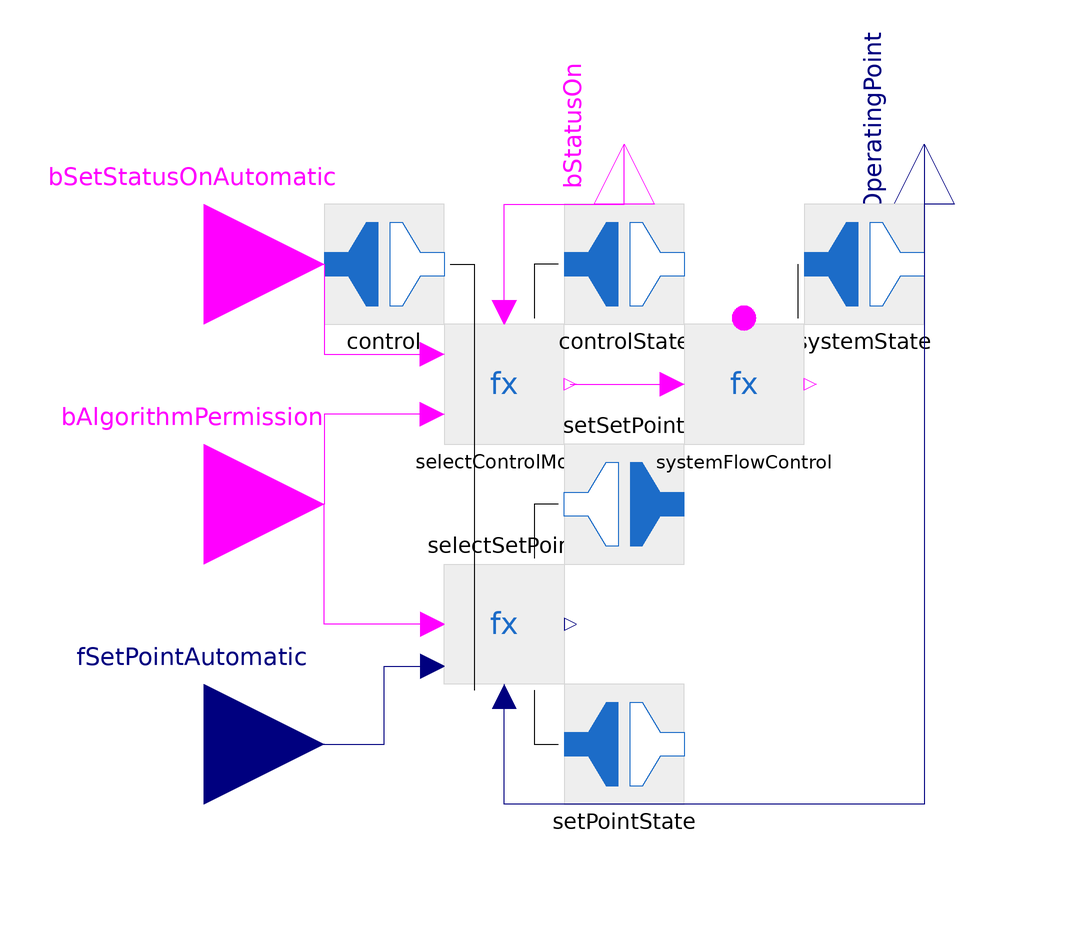

This picture is the connection diagram that the Modelica source below describes through its graphical annotations.

partial model SystemContinuous
  extends ThermalSystemsControlLib.BaseClasses.AutomationBaseClasses.ActuatorContinuous;
  Interfaces.systemState_FMUConnector systemState annotation (Placement(transformation(
        extent={{-10,-10},{10,10}},
        rotation=0,
        origin={-10,90})));
  Methods.SystemFlowControl systemFlowControl annotation (Placement(transformation(extent={{-40,60},{-20,80}})));
equation
  connect(systemFlowControl.systemState, systemState.systemState1) annotation (Line(points={{-21,81},{-21,90},{-21,90}}, color={0,0,0}));
  connect(selectControlMode.bSetStatusOn, systemFlowControl.bSetStatusOn) annotation (Line(points={{-59,70},{-42,70}}, color={255,0,255}));
  annotation (Icon(coordinateSystem(preserveAspectRatio=false)), Diagram(coordinateSystem(preserveAspectRatio=false)),
    Documentation(info="<html>
Automation base model for a continuous system model <a href=\"ThermalSystemsControlLib.UsersGuide.References\">[FUHR22]</a>.
</html>"));
end SystemContinuous;